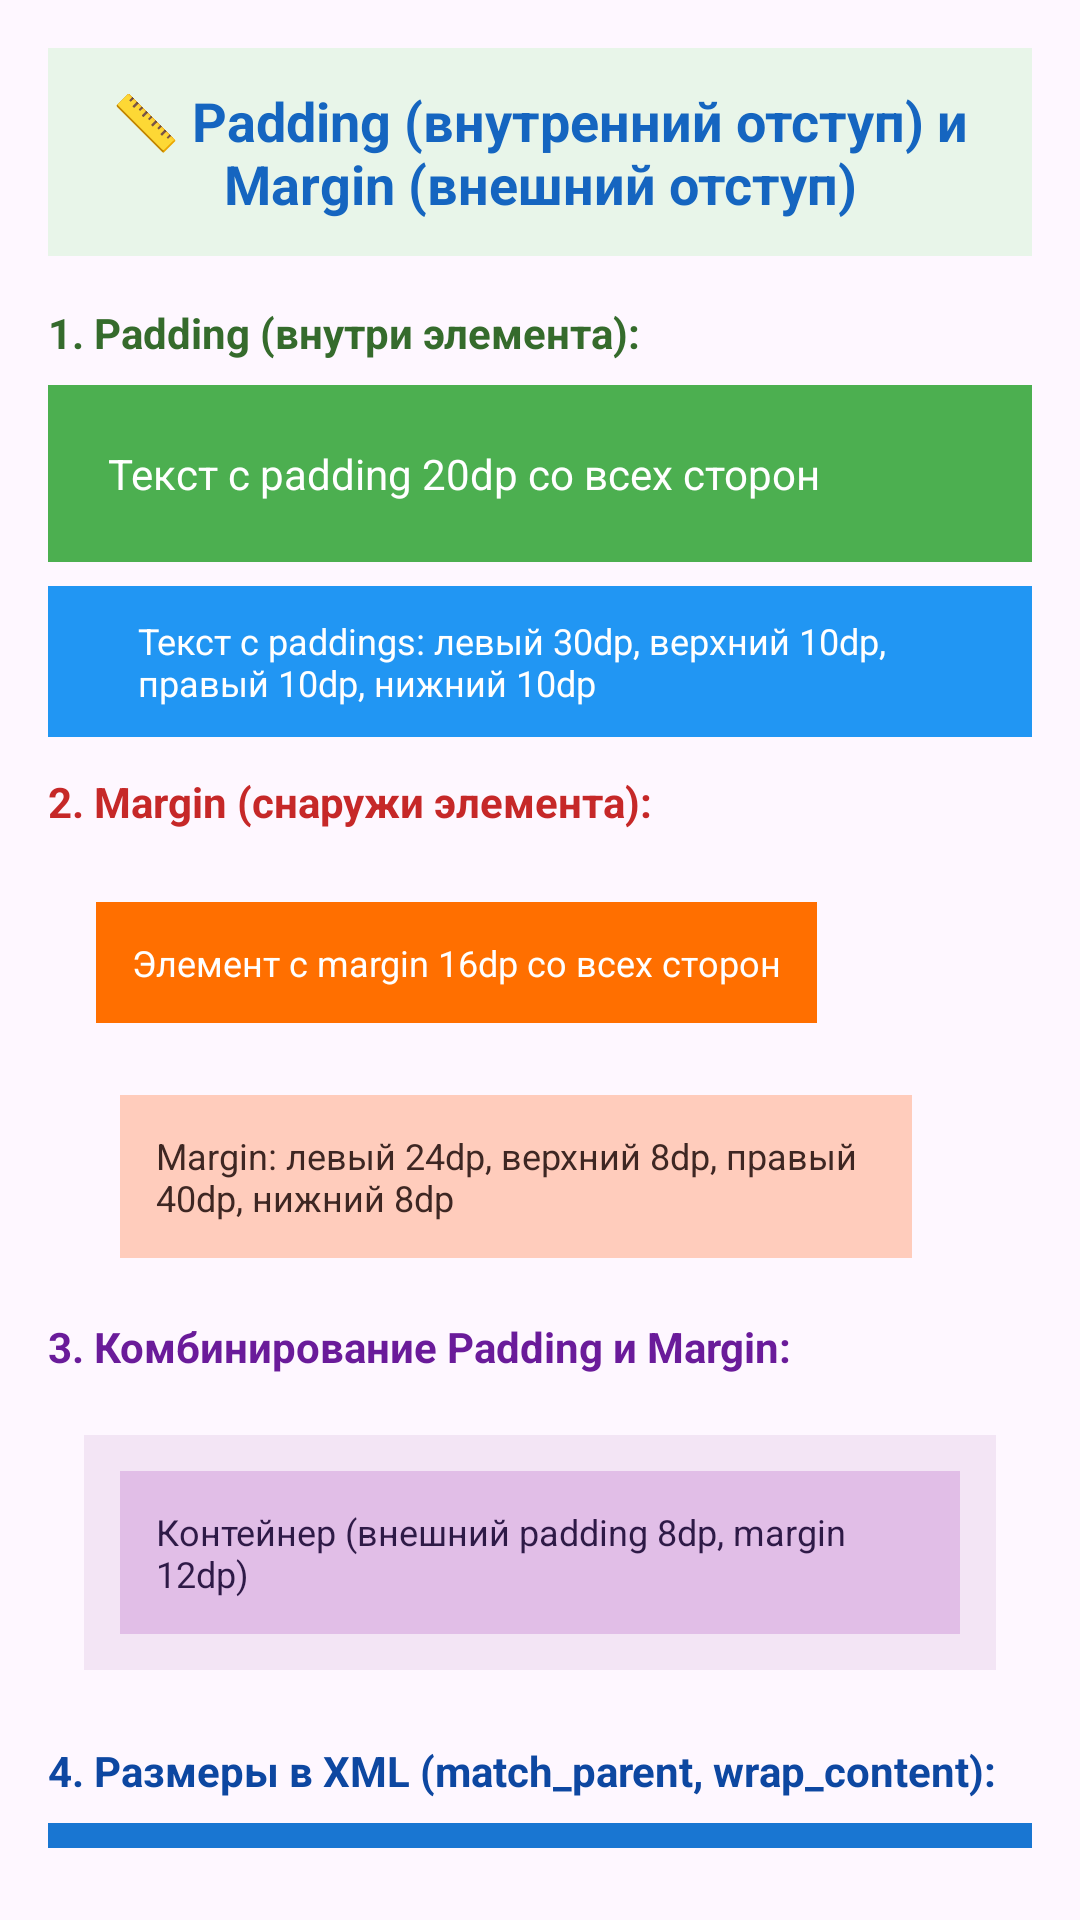

Layout XML and referenced resources for this Android screen:
<!-- AndroidManifest.xml: application theme Theme.SixthPractice -->
<!-- res/layout/layout_padding_margin.xml -->
<?xml version="1.0" encoding="utf-8"?>
<LinearLayout xmlns:android="http://schemas.android.com/apk/res/android"
    xmlns:tools="http://schemas.android.com/tools"
    android:id="@+id/layout_padding_margin"
    android:layout_width="match_parent"
    android:layout_height="match_parent"
    android:orientation="vertical"
    android:padding="16dp"
    tools:context=".MainActivity">

    
    <TextView
        android:id="@+id/title_padding_margin"
        android:layout_width="match_parent"
        android:layout_height="wrap_content"
        android:text="📏 Padding (внутренний отступ) и Margin (внешний отступ)"
        android:textSize="18sp"
        android:textColor="#1565C0"
        android:textStyle="bold"
        android:gravity="center"
        android:padding="12dp"
        android:background="#E8F5E9"
        android:layout_marginBottom="16dp" />

    
    <LinearLayout
        android:layout_width="match_parent"
        android:layout_height="wrap_content"
        android:orientation="vertical"
        android:layout_marginBottom="12dp">

        <TextView
            android:layout_width="wrap_content"
            android:layout_height="wrap_content"
            android:text="1. Padding (внутри элемента):"
            android:textColor="#356B2C"
            android:textSize="14sp"
            android:textStyle="bold"
            android:layout_marginBottom="8dp" />

        <TextView
            android:layout_width="match_parent"
            android:layout_height="wrap_content"
            android:text="Текст с padding 20dp со всех сторон"
            android:textColor="#FFFFFF"
            android:background="#4CAF50"
            android:padding="20dp"
            android:textSize="14sp" />

        <TextView
            android:layout_width="match_parent"
            android:layout_height="wrap_content"
            android:text="Текст с paddings: левый 30dp, верхний 10dp, правый 10dp, нижний 10dp"
            android:textColor="#FFFFFF"
            android:background="#2196F3"
            android:paddingLeft="30dp"
            android:paddingTop="10dp"
            android:paddingRight="10dp"
            android:paddingBottom="10dp"
            android:textSize="12sp"
            android:layout_marginTop="8dp" />
    </LinearLayout>

    
    <LinearLayout
        android:layout_width="match_parent"
        android:layout_height="wrap_content"
        android:orientation="vertical"
        android:layout_marginBottom="12dp">

        <TextView
            android:layout_width="wrap_content"
            android:layout_height="wrap_content"
            android:text="2. Margin (снаружи элемента):"
            android:textColor="#C62828"
            android:textSize="14sp"
            android:textStyle="bold"
            android:layout_marginBottom="8dp" />

        
        <TextView
            android:layout_width="wrap_content"
            android:layout_height="wrap_content"
            android:text="Элемент с margin 16dp со всех сторон"
            android:textColor="#FFFFFF"
            android:background="#FF6F00"
            android:padding="12dp"
            android:textSize="12sp"
            android:layout_marginLeft="16dp"
            android:layout_marginTop="16dp"
            android:layout_marginRight="16dp"
            android:layout_marginBottom="16dp" />

        
        <TextView
            android:layout_width="match_parent"
            android:layout_height="wrap_content"
            android:text="Margin: левый 24dp, верхний 8dp, правый 40dp, нижний 8dp"
            android:textColor="#3E2723"
            android:background="#FFCCBC"
            android:padding="12dp"
            android:textSize="12sp"
            android:layout_marginLeft="24dp"
            android:layout_marginTop="8dp"
            android:layout_marginRight="40dp"
            android:layout_marginBottom="8dp" />
    </LinearLayout>

    
    <LinearLayout
        android:layout_width="match_parent"
        android:layout_height="wrap_content"
        android:orientation="vertical"
        android:layout_marginBottom="12dp">

        <TextView
            android:layout_width="wrap_content"
            android:layout_height="wrap_content"
            android:text="3. Комбинирование Padding и Margin:"
            android:textColor="#6A1B9A"
            android:textSize="14sp"
            android:textStyle="bold"
            android:layout_marginBottom="8dp" />

        <LinearLayout
            android:layout_width="match_parent"
            android:layout_height="wrap_content"
            android:background="#F3E5F5"
            android:orientation="vertical"
            android:padding="8dp"
            android:layout_margin="12dp">

            <TextView
                android:layout_width="match_parent"
                android:layout_height="wrap_content"
                android:text="Контейнер (внешний padding 8dp, margin 12dp)"
                android:textColor="#2E1A47"
                android:textSize="12sp"
                android:padding="12dp"
                android:background="#E1BEE7"
                android:layout_margin="4dp" />
        </LinearLayout>
    </LinearLayout>

    
    <LinearLayout
        android:layout_width="match_parent"
        android:layout_height="wrap_content"
        android:orientation="vertical">

        <TextView
            android:layout_width="wrap_content"
            android:layout_height="wrap_content"
            android:text="4. Размеры в XML (match_parent, wrap_content):"
            android:textColor="#0D47A1"
            android:textSize="14sp"
            android:textStyle="bold"
            android:layout_marginBottom="8dp" />

        <TextView
            android:layout_width="match_parent"
            android:layout_height="wrap_content"
            android:text="match_parent: занимает всю доступную ширину"
            android:textColor="#FFFFFF"
            android:background="#1976D2"
            android:padding="12dp"
            android:textSize="13sp"
            android:layout_marginBottom="8dp" />

        <TextView
            android:layout_width="wrap_content"
            android:layout_height="wrap_content"
            android:text="wrap_content: размер по содержимому"
            android:textColor="#FFFFFF"
            android:background="#0097A7"
            android:padding="12dp"
            android:textSize="13sp"
            android:layout_marginBottom="8dp" />
    </LinearLayout>

</LinearLayout>
<!-- resources referenced by this layout -->
<resources>
  <style name="Theme.SixthPractice" parent="Base.Theme.SixthPractice" />
  <style name="Base.Theme.SixthPractice" parent="Theme.Material3.DayNight.NoActionBar">
          
          
      </style>
</resources>
